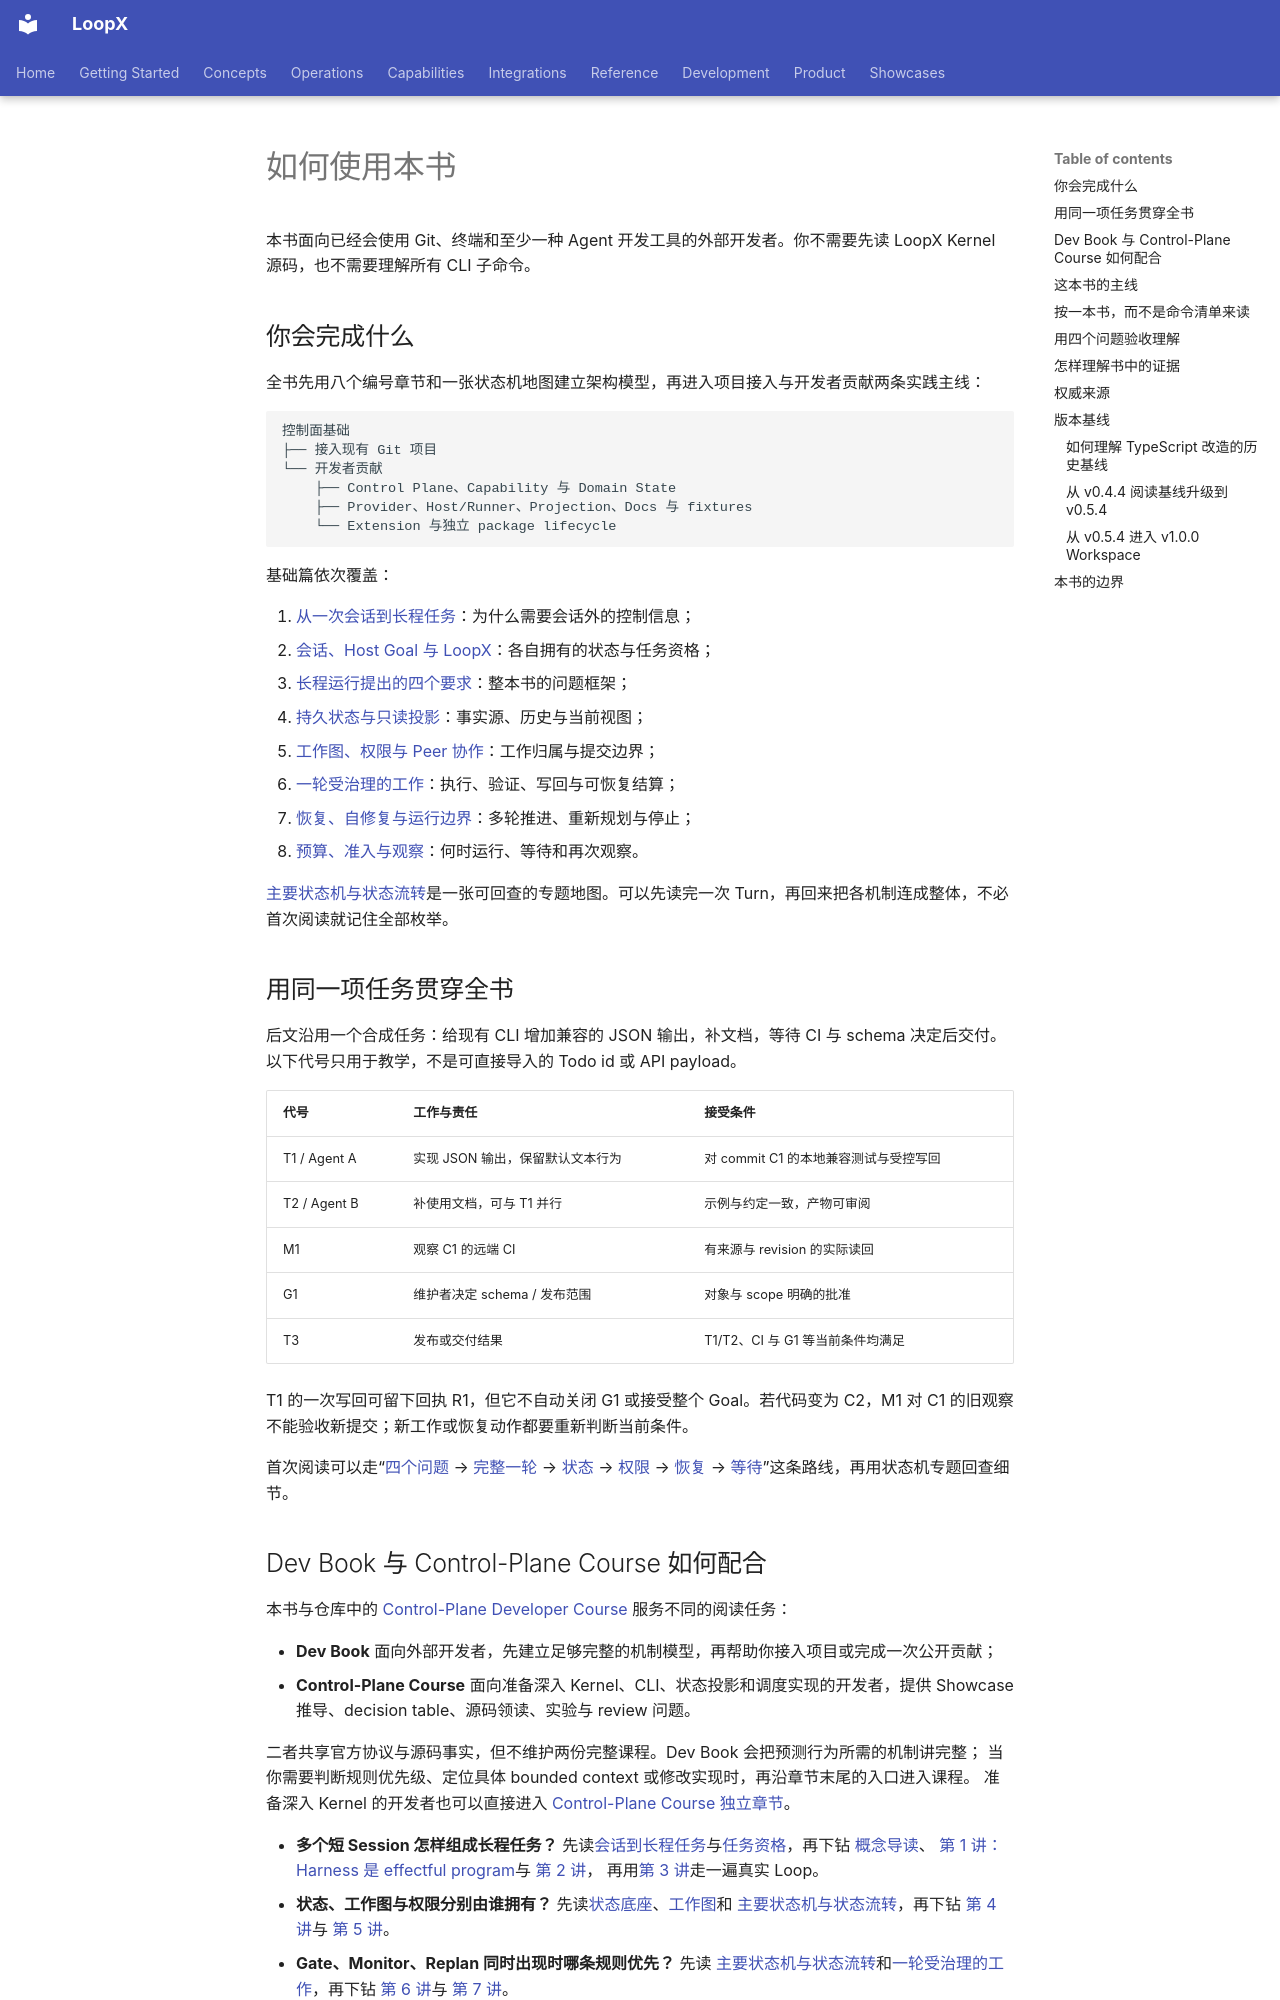

repository: loopx-project/loopx · page: book/chapters/00-reading-guide/index.html · generator: mkdocs

# 如何使用本书

本书面向已经会使用 Git、终端和至少一种 Agent 开发工具的外部开发者。你不需要先读
LoopX Kernel 源码，也不需要理解所有 CLI 子命令。

## 你会完成什么

全书先用八个编号章节和一张状态机地图建立架构模型，再进入项目接入与开发者贡献两条实践主线：

```text
控制面基础
├── 接入现有 Git 项目
└── 开发者贡献
    ├── Control Plane、Capability 与 Domain State
    ├── Provider、Host/Runner、Projection、Docs 与 fixtures
    └── Extension 与独立 package lifecycle
```

基础篇依次覆盖：

1. [从一次会话到长程任务](01-from-session-to-loop.md)：为什么需要会话外的控制信息；
2. [会话、Host Goal 与 LoopX](02-session-goal-loopx.md)：各自拥有的状态与任务资格；
3. [长程运行提出的四个要求](02b-long-horizon-requirements.md)：整本书的问题框架；
4. [持久状态与只读投影](state-substrate.md)：事实源、历史与当前视图；
5. [工作图、权限与 Peer 协作](work-graph-and-authority.md)：工作归属与提交边界；
6. [一轮受治理的工作](03-one-turn.md)：执行、验证、写回与可恢复结算；
7. [恢复、自修复与运行边界](04-runtime-boundaries.md)：多轮推进、重新规划与停止；
8. [预算、准入与观察](04b-budget-and-admission.md)：何时运行、等待和再次观察。

[主要状态机与状态流转](core-state-machines.md)是一张可回查的专题地图。可以先读完一次 Turn，再回来把各机制连成整体，不必首次阅读就记住全部枚举。

## 用同一项任务贯穿全书 {#running-example}

后文沿用一个合成任务：给现有 CLI 增加兼容的 JSON 输出，补文档，等待 CI 与 schema 决定后交付。以下代号只用于教学，不是可直接导入的 Todo id 或 API payload。

| 代号 | 工作与责任 | 接受条件 |
| --- | --- | --- |
| T1 / Agent A | 实现 JSON 输出，保留默认文本行为 | 对 commit C1 的本地兼容测试与受控写回 |
| T2 / Agent B | 补使用文档，可与 T1 并行 | 示例与约定一致，产物可审阅 |
| M1 | 观察 C1 的远端 CI | 有来源与 revision 的实际读回 |
| G1 | 维护者决定 schema / 发布范围 | 对象与 scope 明确的批准 |
| T3 | 发布或交付结果 | T1/T2、CI 与 G1 等当前条件均满足 |

T1 的一次写回可留下回执 R1，但它不自动关闭 G1 或接受整个 Goal。若代码变为 C2，M1 对 C1 的旧观察不能验收新提交；新工作或恢复动作都要重新判断当前条件。

首次阅读可以走“[四个问题](02b-long-horizon-requirements.md) → [完整一轮](03-one-turn.md#running-turn) → [状态](state-substrate.md#design-choice) → [权限](work-graph-and-authority.md#design-choice) → [恢复](04-runtime-boundaries.md#receipt-recovery) → [等待](04b-budget-and-admission.md#running-wait)”这条路线，再用状态机专题回查细节。
